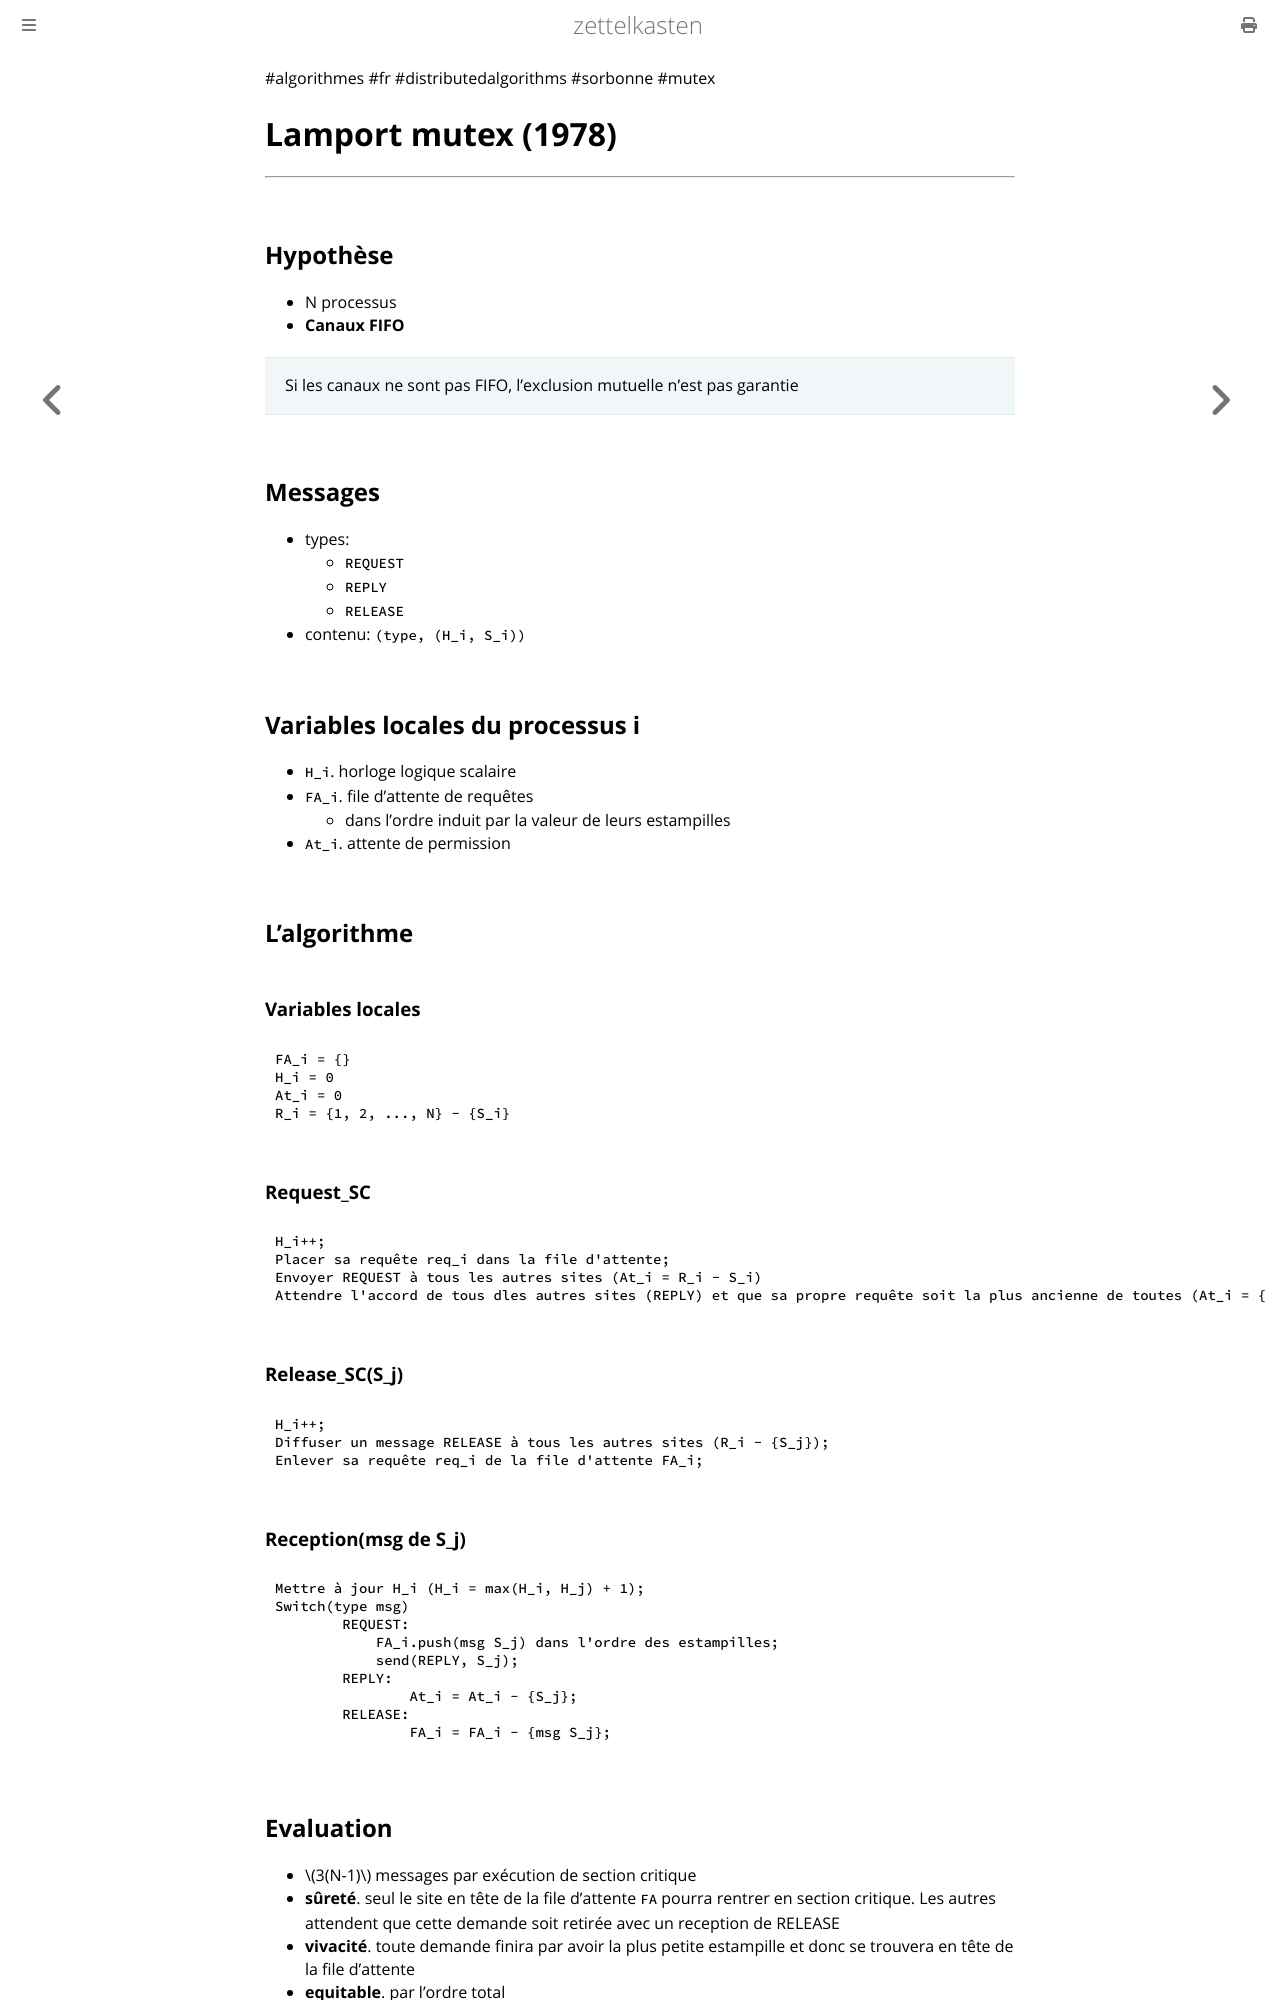

repository: aliasgwynplaine/z · page: 2b8b1-lamport-mutex.html · generator: mdbook

#algorithmes #fr #distributedalgorithms #sorbonne #mutex
# Lamport mutex (1978)
---

## Hypothèse
+ N processus
+ **Canaux FIFO**

> Si les canaux ne sont pas FIFO, l'exclusion mutuelle n'est pas garantie
## Messages
+ types:
	+ `REQUEST`
	+ `REPLY`
	+ `RELEASE`
+ contenu: `(type, (H_i, S_i))`
## Variables locales du processus i
+ `H_i`. horloge logique scalaire
+ `FA_i`. file d'attente de requêtes
	+ dans l'ordre induit par la valeur de leurs estampilles
+ `At_i`. attente de permission
## L'algorithme
### Variables locales
```
FA_i = {}
H_i = 0
At_i = 0
R_i = {1, 2, ..., N} - {S_i}
```
### Request_SC
```
H_i++;
Placer sa requête req_i dans la file d'attente;
Envoyer REQUEST à tous les autres sites (At_i = R_i - S_i)
Attendre l'accord de tous dles autres sites (REPLY) et que sa propre requête soit la plus ancienne de toutes (At_i = {} et req_i == head(FA_i));
```

### Release_SC(S_j)
```
H_i++;
Diffuser un message RELEASE à tous les autres sites (R_i - {S_j});
Enlever sa requête req_i de la file d'attente FA_i;
```

### Reception(msg de S_j)
```
Mettre à jour H_i (H_i = max(H_i, H_j) + 1);
Switch(type msg)
	REQUEST:
	    FA_i.push(msg S_j) dans l'ordre des estampilles;
	    send(REPLY, S_j);
	REPLY:
		At_i = At_i - {S_j};
	RELEASE:
		FA_i = FA_i - {msg S_j};
```
